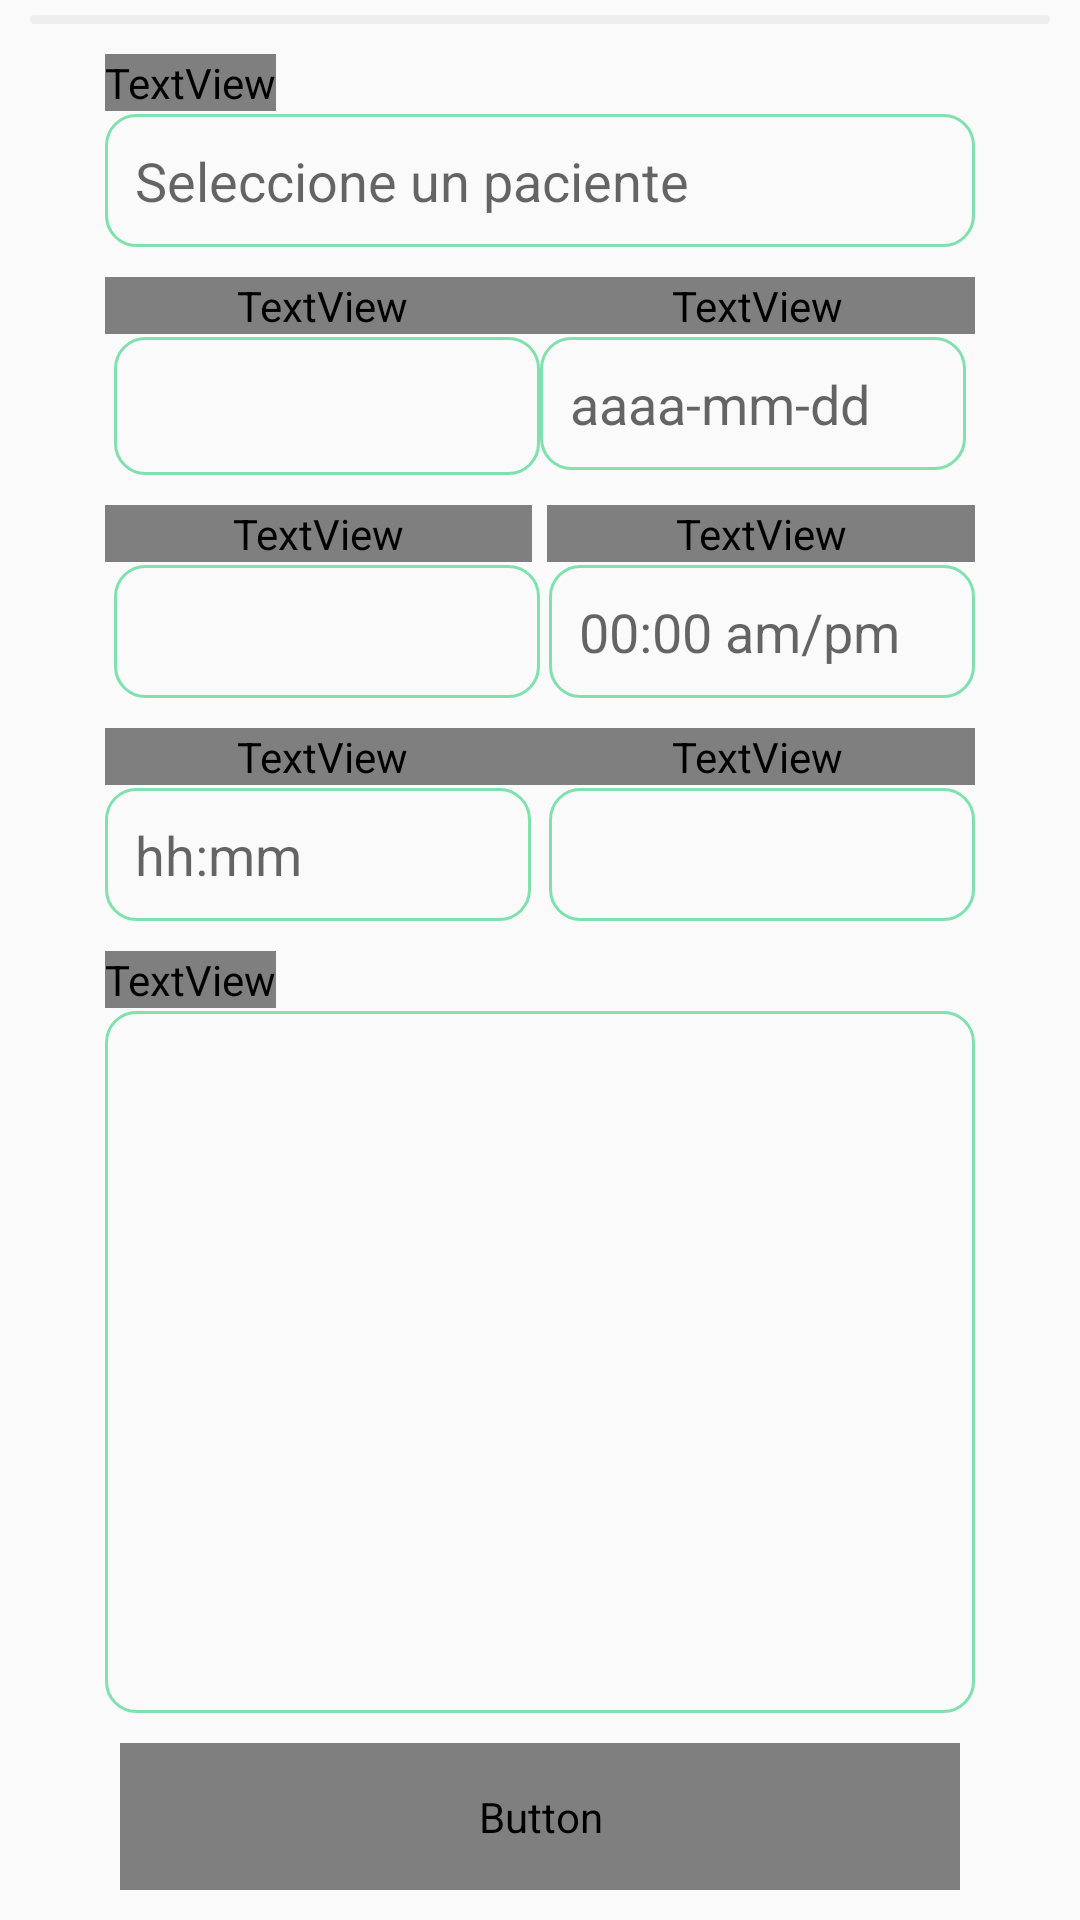

Layout XML and referenced resources for this Android screen:
<!-- AndroidManifest.xml: application theme AppTheme -->
<!-- res/layout/activity_cita.xml -->
<?xml version="1.0" encoding="utf-8"?>
<androidx.constraintlayout.widget.ConstraintLayout xmlns:android="http://schemas.android.com/apk/res/android"
    xmlns:app="http://schemas.android.com/apk/res-auto"
    xmlns:tools="http://schemas.android.com/tools"
    android:layout_width="match_parent"
    android:layout_height="match_parent"
    tools:context=".activities.CitaActivity">

    <SearchView
        android:id="@+id/srcPaciente"
        android:layout_width="0dp"
        android:layout_height="wrap_content"
        android:layout_marginStart="25dp"
        android:layout_marginTop="15dp"
        android:layout_marginEnd="25dp"
        android:visibility="gone"
        app:layout_constraintEnd_toEndOf="parent"
        app:layout_constraintStart_toStartOf="parent"
        app:layout_constraintTop_toTopOf="parent" />

    <androidx.recyclerview.widget.RecyclerView
        android:id="@+id/rcyPaciente"
        android:layout_width="0dp"
        android:layout_height="150dp"
        android:layout_marginStart="30dp"
        android:layout_marginTop="1dp"
        android:layout_marginEnd="30dp"
        android:visibility="gone"
        app:layout_constraintEnd_toEndOf="parent"
        app:layout_constraintStart_toStartOf="parent"
        app:layout_constraintTop_toBottomOf="@+id/srcPaciente" />

    <View
        android:id="@+id/viewCitaBarra"
        android:layout_width="0dp"
        android:layout_height="3dp"
        android:layout_marginStart="10dp"
        android:layout_marginTop="5dp"
        android:layout_marginEnd="10dp"
        android:background="@drawable/dialog_barra"
        app:layout_constraintEnd_toEndOf="parent"
        app:layout_constraintStart_toStartOf="parent"
        app:layout_constraintTop_toBottomOf="@+id/rcyPaciente" />

    <TextView
        android:id="@+id/textView"
        android:layout_width="wrap_content"
        android:layout_height="wrap_content"
        android:layout_marginStart="35dp"
        android:layout_marginTop="10dp"
        android:fontFamily="@font/roboto"
        android:text="@string/txtPaciente"
        android:textColor="@color/colorAccent"
        app:layout_constraintStart_toStartOf="parent"
        app:layout_constraintTop_toBottomOf="@+id/viewCitaBarra" />

    <EditText
        android:id="@+id/edtPacienteNombre"
        android:layout_width="0dp"
        android:layout_height="wrap_content"
        android:layout_marginTop="1dp"
        android:layout_marginEnd="35dp"
        android:background="@drawable/input"
        android:enabled="false"
        android:hint="@string/hintSeleccionePaciente"
        android:inputType="textPersonName"
        android:padding="10dp"
        android:textCursorDrawable="@color/colorPrimaryDark"
        app:layout_constraintEnd_toEndOf="parent"
        app:layout_constraintHorizontal_bias="0.0"
        app:layout_constraintStart_toStartOf="@+id/textView"
        app:layout_constraintTop_toBottomOf="@+id/textView" />

    <TextView
        android:id="@+id/textView2"
        android:layout_width="wrap_content"
        android:layout_height="wrap_content"
        android:layout_marginTop="10dp"
        android:fontFamily="@font/roboto"
        android:text="@string/txtNota"
        android:textColor="@color/colorAccent"
        app:layout_constraintStart_toStartOf="@+id/linearLayout4"
        app:layout_constraintTop_toBottomOf="@+id/linearLayout4" />

    <EditText
        android:id="@+id/edtCitaNotas"
        android:layout_width="0dp"
        android:layout_height="0dp"
        android:layout_marginTop="1dp"
        android:layout_marginBottom="10dp"
        android:background="@drawable/input"
        android:gravity="start|top"
        android:inputType="textMultiLine"
        android:padding="10dp"
        android:textCursorDrawable="@color/colorPrimaryDark"
        app:layout_constraintBottom_toTopOf="@+id/btnNuevaCita"
        app:layout_constraintEnd_toEndOf="@+id/linearLayout2"
        app:layout_constraintHorizontal_bias="0.0"
        app:layout_constraintStart_toStartOf="@+id/linearLayout2"
        app:layout_constraintTop_toBottomOf="@+id/textView2"
        app:layout_constraintVertical_bias="0.0" />

    <LinearLayout
        android:id="@+id/linearLayout"
        android:layout_width="0dp"
        android:layout_height="wrap_content"
        android:layout_marginTop="10dp"
        app:layout_constraintEnd_toEndOf="@+id/edtPacienteNombre"
        app:layout_constraintHorizontal_bias="0.0"
        app:layout_constraintStart_toStartOf="@+id/edtPacienteNombre"
        app:layout_constraintTop_toBottomOf="@+id/linearLayout7">

        <TextView
            android:id="@+id/textView8"
            android:layout_width="0dp"
            android:layout_height="wrap_content"
            android:layout_weight="0.5"
            android:fontFamily="@font/roboto"
            android:text="@string/txtHorario"
            android:textColor="@color/colorAccent" />

        <TextView
            android:id="@+id/textView4"
            android:layout_width="0dp"
            android:layout_height="wrap_content"
            android:layout_marginLeft="5dp"
            android:layout_weight="0.5"
            android:fontFamily="@font/roboto"
            android:text="@string/txtHora"
            android:textColor="@color/colorAccent" />
    </LinearLayout>

    <LinearLayout
        android:id="@+id/linearLayout2"
        android:layout_width="0dp"
        android:layout_height="wrap_content"
        android:layout_marginTop="1dp"
        app:layout_constraintEnd_toEndOf="@+id/linearLayout"
        app:layout_constraintHorizontal_bias="1.0"
        app:layout_constraintStart_toStartOf="@+id/linearLayout"
        app:layout_constraintTop_toBottomOf="@+id/linearLayout">

        <Spinner
            android:id="@+id/spnnHorarioConsul"
            android:layout_width="0dp"
            android:layout_height="match_parent"
            android:layout_marginLeft="3dp"
            android:layout_weight="0.5"
            android:background="@drawable/input" />

        <EditText
            android:id="@+id/edtCitaHora"
            android:layout_width="0dp"
            android:layout_height="wrap_content"
            android:layout_marginLeft="3dp"
            android:layout_weight="0.5"
            android:background="@drawable/input"
            android:enabled="false"
            android:focusable="false"
            android:hint="@string/hintHora"
            android:inputType="textPersonName"
            android:padding="10dp" />
    </LinearLayout>

    <Button
        android:id="@+id/btnNuevaCita"
        style="@style/ButtonStyle"
        android:layout_width="0dp"
        android:layout_height="wrap_content"
        android:layout_marginStart="40dp"
        android:layout_marginEnd="40dp"
        android:layout_marginBottom="10dp"
        android:background="@drawable/btn_redondeado"
        android:fontFamily="@font/roboto"
        android:text="@string/btnGuardar"
        app:layout_constraintBottom_toBottomOf="parent"
        app:layout_constraintEnd_toEndOf="parent"
        app:layout_constraintStart_toStartOf="parent" />

    <LinearLayout
        android:id="@+id/linearLayout3"
        android:layout_width="0dp"
        android:layout_height="wrap_content"
        android:layout_marginTop="10dp"
        android:orientation="horizontal"
        app:layout_constraintEnd_toEndOf="@+id/linearLayout2"
        app:layout_constraintStart_toStartOf="@+id/linearLayout2"
        app:layout_constraintTop_toBottomOf="@+id/linearLayout2">

        <TextView
            android:id="@+id/textView5"
            android:layout_width="0dp"
            android:layout_height="wrap_content"
            android:layout_weight="0.5"
            android:fontFamily="@font/roboto"
            android:text="@string/txtDuracion"
            android:textColor="@color/colorAccent" />

        <TextView
            android:id="@+id/textView6"
            android:layout_width="0dp"
            android:layout_height="wrap_content"
            android:layout_weight="0.5"
            android:fontFamily="@font/roboto"
            android:text="@string/txtTipoSesion"
            android:textColor="@color/colorAccent" />
    </LinearLayout>

    <LinearLayout
        android:id="@+id/linearLayout4"
        android:layout_width="0dp"
        android:layout_height="wrap_content"
        android:layout_marginTop="1dp"
        android:orientation="horizontal"
        app:layout_constraintEnd_toEndOf="@+id/linearLayout3"
        app:layout_constraintStart_toStartOf="@+id/linearLayout3"
        app:layout_constraintTop_toBottomOf="@+id/linearLayout3">

        <EditText
            android:id="@+id/edtCitaDuracion"
            android:layout_width="0dp"
            android:layout_height="wrap_content"
            android:layout_marginRight="3dp"
            android:layout_weight="0.5"
            android:background="@drawable/input"
            android:enabled="true"
            android:hint="@string/hintHoraMin"
            android:inputType="time"
            android:padding="10dp" />

        <Spinner
            android:id="@+id/spnnTipoSesion"
            android:layout_width="0dp"
            android:layout_height="match_parent"
            android:layout_marginLeft="3dp"
            android:layout_weight="0.5"
            android:background="@drawable/input" />
    </LinearLayout>

    <LinearLayout
        android:id="@+id/linearLayout6"
        android:layout_width="0dp"
        android:layout_height="wrap_content"
        android:layout_marginTop="10dp"
        android:orientation="horizontal"
        app:layout_constraintEnd_toEndOf="@+id/linearLayout2"
        app:layout_constraintStart_toStartOf="@+id/linearLayout2"
        app:layout_constraintTop_toBottomOf="@+id/edtPacienteNombre">

        <TextView
            android:id="@+id/textView7"
            android:layout_width="0dp"
            android:layout_height="wrap_content"
            android:layout_weight="0.5"
            android:fontFamily="@font/roboto"
            android:text="@string/txtConsultorio"
            android:textColor="@color/colorAccent" />

        <TextView
            android:id="@+id/textView3"
            android:layout_width="0dp"
            android:layout_height="wrap_content"
            android:layout_weight="0.5"
            android:fontFamily="@font/roboto"
            android:text="@string/txtFecha"
            android:textColor="@color/colorAccent" />
    </LinearLayout>

    <LinearLayout
        android:id="@+id/linearLayout7"
        android:layout_width="0dp"
        android:layout_height="46dp"
        android:layout_marginTop="1dp"
        android:orientation="horizontal"
        app:layout_constraintEnd_toEndOf="@+id/linearLayout6"
        app:layout_constraintStart_toStartOf="@+id/linearLayout6"
        app:layout_constraintTop_toBottomOf="@+id/linearLayout6">

        <Spinner
            android:id="@+id/spnnConsultorio"
            android:layout_width="0dp"
            android:layout_height="match_parent"
            android:layout_marginLeft="3dp"
            android:layout_weight="0.5"
            android:background="@drawable/input" />

        <EditText
            android:id="@+id/edtCitaFecha"
            android:layout_width="0dp"
            android:layout_height="wrap_content"
            android:layout_marginRight="3dp"
            android:layout_weight="0.5"
            android:background="@drawable/input"
            android:enabled="true"
            android:focusable="false"
            android:hint="@string/hintFecha"
            android:inputType="textPersonName"
            android:padding="10dp" />

    </LinearLayout>

</androidx.constraintlayout.widget.ConstraintLayout>
<!-- resources referenced by this layout -->
<resources>
  <color name="colorAccent">#7fe1ad</color>
  <color name="colorPrimaryDark">#47BA87</color>
  <!-- drawable dialog_barra (drawable) -->
  <?xml version="1.0" encoding="utf-8"?>
  <shape xmlns:android="http://schemas.android.com/apk/res/android">
      <solid android:color="#EEEEEE"/>
      <corners android:radius="100dp"/>
  </shape>
  <!-- drawable input (drawable) -->
  <?xml version="1.0" encoding="utf-8"?>
  <shape xmlns:android="http://schemas.android.com/apk/res/android">
      <stroke android:color="@color/colorAccent" android:width="1dp"></stroke>
      <corners android:radius="10dp"></corners>
  </shape>
  <string name="btnGuardar">Guardar</string>
  <string name="hintFecha">aaaa-mm-dd</string>
  <string name="hintHora">00:00 am/pm</string>
  <string name="hintHoraMin">hh:mm</string>
  <string name="hintSeleccionePaciente">Seleccione un paciente</string>
  <string name="txtConsultorio">Consultorio</string>
  <string name="txtDuracion">Duracion</string>
  <string name="txtFecha">Fecha</string>
  <string name="txtHora">Hora</string>
  <string name="txtHorario">Horario</string>
  <string name="txtNota">Notas</string>
  <string name="txtPaciente">Paciente</string>
  <string name="txtTipoSesion">Tipo Sesión</string>
  <style name="ButtonStyle">
          <item name="android:background">@color/colorAccent</item>
          <item name="android:paddingTop">15dp</item>
          <item name="android:paddingBottom">15dp</item>
          <item name="android:textColor">#FFFFFF</item>
          <item name="android:textSize">15dp</item>
          <item name="android:textStyle">bold</item>
      </style>
  <style name="AppTheme" parent="Theme.AppCompat.Light.NoActionBar">
          
          <item name="colorPrimary">@color/colorPrimary</item>
          <item name="colorPrimaryDark">@color/colorPrimaryDark</item>
          <item name="colorAccent">@color/colorAccent</item>
      </style>
  <color name="colorPrimary">#FFFFFF</color>
</resources>
